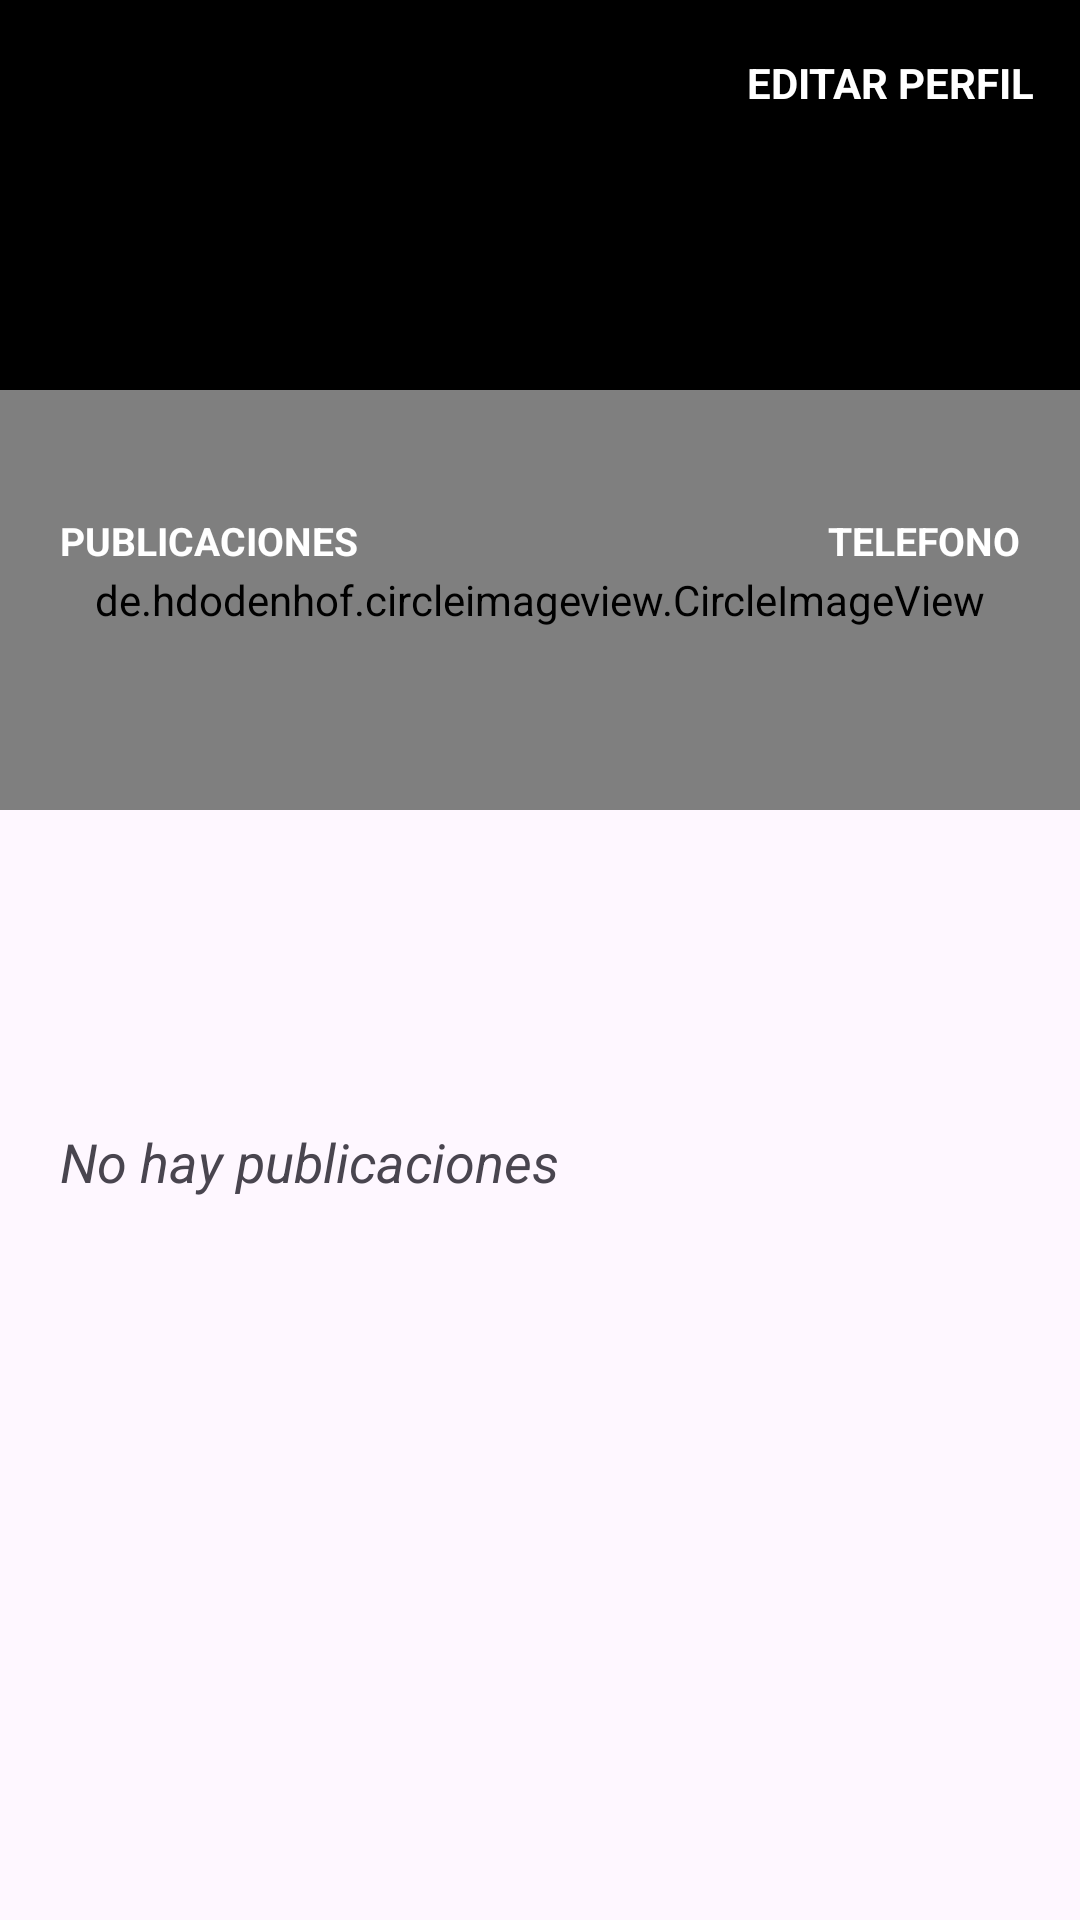

Reconstruct the res/layout file that produces this screen, plus the resources it refers to.
<!-- AndroidManifest.xml: application theme Theme.Chat -->
<!-- res/layout/fragment_profile.xml -->
<?xml version="1.0" encoding="utf-8"?>
<androidx.coordinatorlayout.widget.CoordinatorLayout xmlns:android="http://schemas.android.com/apk/res/android"
    xmlns:tools="http://schemas.android.com/tools"
    android:layout_width="match_parent"
    android:layout_height="match_parent"
    xmlns:app="http://schemas.android.com/apk/res-auto"
    tools:context=".fragments.ProfileFragment">

    <com.google.android.material.appbar.AppBarLayout
        android:layout_width="match_parent"
        android:layout_height="350dp"
        android:theme="@style/ThemeOverlay.AppCompat.Dark.ActionBar">
        
        <com.google.android.material.appbar.CollapsingToolbarLayout
            android:layout_width="match_parent"
            android:layout_height="match_parent"
            app:layout_scrollFlags="scroll|exitUntilCollapsed">


            <FrameLayout
                android:layout_width="match_parent"
                android:layout_height="match_parent">

                <View
                    android:layout_width="match_parent"
                    android:layout_height="200dp"
                    android:background="@color/black"/>

                <ImageView
                    android:id="@+id/imageCover"
                    android:layout_width="match_parent"
                    android:layout_height="200dp"

                    android:scaleType="centerCrop"
                    app:layout_collapseMode="parallax"
                    android:alpha="0.7"
                    android:transitionName="@string/transitionname_picture"/>
                
                <de.hdodenhof.circleimageview.CircleImageView
                    android:id="@+id/ImagePerfil"
                    android:layout_width="match_parent"
                    android:layout_height="140dp"
                    android:src="@drawable/ic_person"
                    app:civ_circle_background_color="@color/Grisclar"
                    android:layout_marginTop="130dp"
                    app:civ_border_color="@color/white"
                    app:civ_border_width="5dp"
                    />

                <LinearLayout
                    android:layout_width="wrap_content"
                    android:layout_height="wrap_content"
                    android:orientation="vertical"
                    android:layout_gravity="center|right"
                    android:layout_marginRight="20dp"
                    android:layout_marginBottom="5dp"
                    android:gravity="center">

                    <TextView
                        android:id="@+id/txtPhone"
                        android:layout_width="wrap_content"
                        android:layout_height="wrap_content"

                        android:textColor="@color/white"
                        android:textStyle="bold"
                        android:textSize="15dp"/>

                    <TextView
                        android:layout_width="wrap_content"
                        android:layout_height="wrap_content"
                        android:text="TELEFONO"
                        android:textColor="@color/white"
                        android:textStyle="bold"
                        android:textSize="13dp"/>


                </LinearLayout>

                <LinearLayout
                    android:layout_width="wrap_content"
                    android:layout_height="wrap_content"
                    android:orientation="vertical"
                    android:layout_gravity="center|left"
                    android:layout_marginLeft="20dp"
                    android:layout_marginBottom="5dp"
                    android:gravity="center">

                    <TextView
                        android:id="@+id/txtNumberPublicaciones"
                        android:layout_width="wrap_content"
                        android:layout_height="wrap_content"
                        android:textColor="@color/white"
                        android:textStyle="bold"
                        android:textSize="15dp"/>

                    <TextView
                        android:layout_width="wrap_content"
                        android:layout_height="wrap_content"
                        android:text="PUBLICACIONES"
                        android:textColor="@color/white"
                        android:textStyle="bold"
                        android:textSize="13dp"/>


                </LinearLayout>

                <LinearLayout
                    android:layout_width="match_parent"
                    android:layout_height="wrap_content"
                    android:orientation="vertical"
                    android:layout_gravity="bottom"
                    android:gravity="center">

                    <TextView
                        android:id="@+id/txtUsername"
                        android:layout_width="wrap_content"
                        android:layout_height="wrap_content"

                        android:textColor="@color/azul"
                        android:textStyle="bold"
                        android:textSize="20dp"/>

                    <TextView
                        android:id="@+id/txtEmail"
                        android:layout_width="wrap_content"
                        android:layout_height="wrap_content"

                        android:textColor="@color/azul"
                        android:textStyle="bold"
                        android:layout_marginTop="7dp"
                        android:textSize="15dp"/>


                </LinearLayout>
                
                <LinearLayout
                    android:id="@+id/linearLayoutEditarPerfil"
                    android:layout_width="wrap_content"
                    android:layout_height="wrap_content"
                    android:orientation="horizontal"
                    android:gravity="center"
                    android:layout_gravity="right"
                    android:layout_marginRight="15dp"
                    android:layout_marginTop="10dp">
                    
                    <ImageView
                        android:layout_width="35dp"
                        android:layout_height="35dp"
                        android:src="@drawable/ic_edit"/>

                    <TextView
                        android:layout_width="wrap_content"
                        android:layout_height="wrap_content"
                        android:text="EDITAR PERFIL"
                        android:textColor="@color/white"
                        android:layout_marginLeft="5dp"
                        android:textStyle="bold"/>
                    
                </LinearLayout>

            </FrameLayout>

        </com.google.android.material.appbar.CollapsingToolbarLayout>


    </com.google.android.material.appbar.AppBarLayout>

    <androidx.core.widget.NestedScrollView
        android:layout_width="match_parent"
        android:layout_height="match_parent"
        app:layout_behavior="@string/appbar_scrolling_view_behavior"
        android:layout_marginTop="15dp">

        <LinearLayout
            android:layout_width="match_parent"
            android:layout_height="match_parent"
            android:orientation="vertical">

            <TextView
                android:id="@+id/txtPostExist"
                android:layout_width="wrap_content"
                android:layout_height="wrap_content"
                android:text="No hay publicaciones"
                android:layout_marginTop="10dp"
                android:layout_marginBottom="10dp"
                android:layout_marginLeft="20dp"
                android:layout_marginRight="20dp"
                android:textSize="18dp"
                android:textStyle="italic"/>

            <androidx.recyclerview.widget.RecyclerView
                android:id="@+id/recyclerMyPost"
                android:layout_width="match_parent"
                android:layout_height="match_parent"
                app:layout_behavior="com.google.android.material.appbar.AppBarLayout$ScrollingViewBehavior"/>


        </LinearLayout>



    </androidx.core.widget.NestedScrollView>

</androidx.coordinatorlayout.widget.CoordinatorLayout>
<!-- resources referenced by this layout -->
<resources>
  <color name="Grisclar">#DDDADA</color>
  <color name="azul">#1B286C</color>
  <color name="black">#FF000000</color>
  <color name="white">#FFFFFF</color>
  <string name="transitionname_picture">transitionnamepicture</string>
  <style name="Theme.Chat" parent="Base.Theme.Chat" />
  <style name="Base.Theme.Chat" parent="Theme.Material3.DayNight.NoActionBar">
          
          
          <item name="android:statusBarColor">@color/red</item>
      </style>
  <color name="red">#F6292F</color>
</resources>
